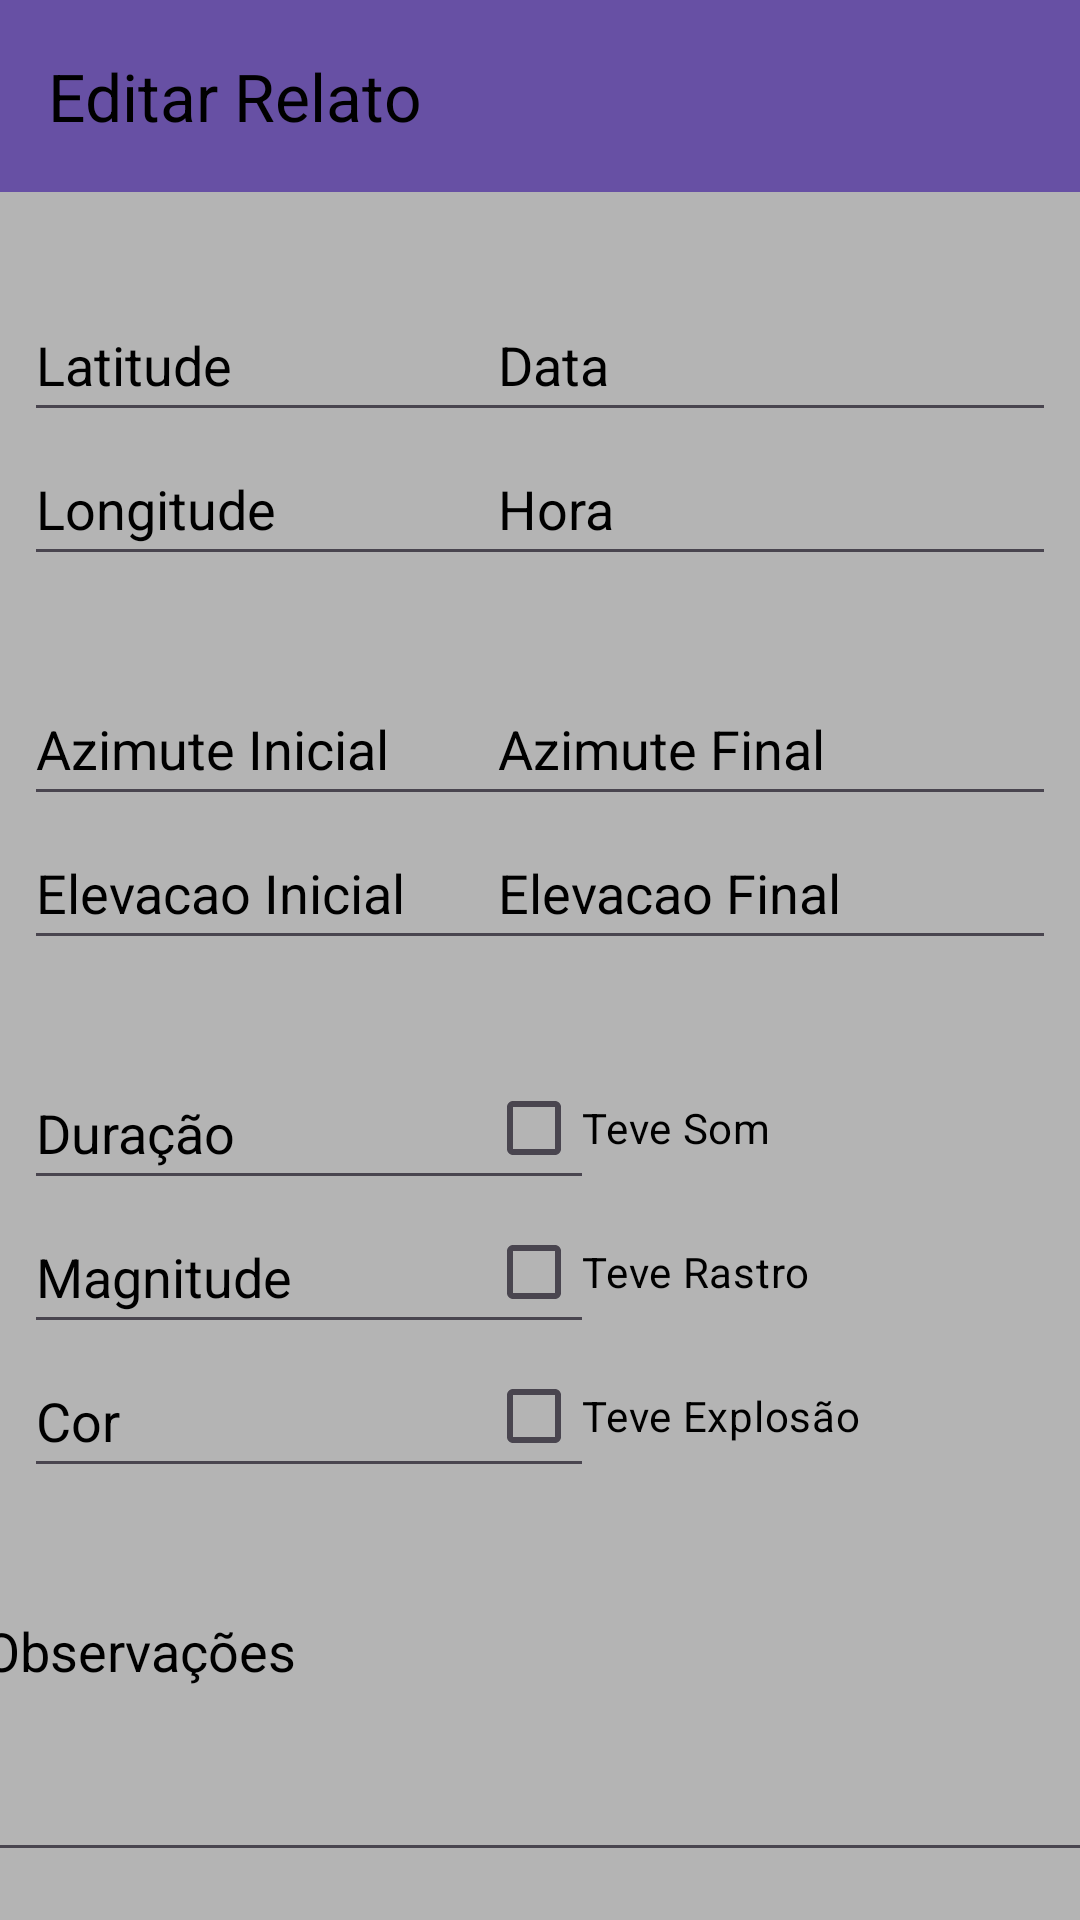

The Android layout XML behind this screen, and the referenced resources:
<!-- AndroidManifest.xml: application theme Theme.Relate_um_bolido -->
<!-- res/layout/activity_edicao.xml -->
<?xml version="1.0" encoding="utf-8"?>

<androidx.constraintlayout.widget.ConstraintLayout xmlns:android="http://schemas.android.com/apk/res/android"
    xmlns:app="http://schemas.android.com/apk/res-auto"
    xmlns:tools="http://schemas.android.com/tools"
    android:layout_width="match_parent"
    android:layout_height="match_parent"
    android:background="#B4B4B4"
    tools:context=".EdicaoActivity">

    <androidx.appcompat.widget.Toolbar
        android:id="@+id/toolbar_tela_edicao"
        android:layout_width="match_parent"
        android:layout_height="wrap_content"
        android:background="?attr/colorPrimary"
        android:minHeight="?attr/actionBarSize"
        android:theme="?attr/actionBarTheme"
        app:layout_constraintEnd_toEndOf="parent"
        app:layout_constraintStart_toStartOf="parent"
        app:layout_constraintTop_toTopOf="parent"
        app:title="@string/editar_relato"
        app:titleTextColor="#000000" />

    <EditText
        android:id="@+id/entrada_latitude_tela_edicao"
        android:layout_width="190dp"
        android:layout_height="48dp"
        android:layout_marginStart="8dp"
        android:layout_marginTop="32dp"
        android:autofillHints="-5.12"
        android:ems="10"
        android:hint="@string/latitude"
        android:inputType="numberSigned|numberDecimal"
        android:textColorHint="@color/black"
        app:layout_constraintStart_toStartOf="parent"
        app:layout_constraintTop_toBottomOf="@+id/toolbar_tela_edicao" />

    <EditText
        android:id="@+id/entrada_longitude_tela_edicao"
        android:layout_width="190dp"
        android:layout_height="48dp"
        android:layout_marginStart="8dp"
        android:autofillHints="-37.21"
        android:ems="10"
        android:hint="@string/longitude"
        android:inputType="numberSigned|numberDecimal"
        android:textColorHint="@color/black"
        app:layout_constraintStart_toStartOf="parent"
        app:layout_constraintTop_toBottomOf="@+id/entrada_latitude_tela_edicao" />

    <EditText
        android:id="@+id/entrada_data_tela_edicao"
        android:layout_width="190dp"
        android:layout_height="48dp"
        android:layout_marginTop="32dp"
        android:layout_marginEnd="8dp"
        android:autofillHints="2023/08/10"
        android:ems="10"
        android:hint="@string/data"
        android:inputType="date"
        android:textColorHint="@color/black"
        app:layout_constraintEnd_toEndOf="parent"
        app:layout_constraintTop_toBottomOf="@+id/toolbar_tela_edicao" />

    <EditText
        android:id="@+id/entrada_hora_tela_edicao"
        android:layout_width="190dp"
        android:layout_height="48dp"
        android:layout_marginEnd="8dp"
        android:autofillHints="21:54"
        android:ems="10"
        android:hint="@string/hora"
        android:inputType="time"
        android:textColorHint="@color/black"
        app:layout_constraintEnd_toEndOf="parent"
        app:layout_constraintTop_toBottomOf="@+id/entrada_data_tela_edicao" />

    <EditText
        android:id="@+id/entrada_azimute_inicial_tela_edicao"
        android:layout_width="190dp"
        android:layout_height="48dp"
        android:layout_marginStart="8dp"
        android:layout_marginTop="32dp"
        android:autofillHints="35"
        android:ems="10"
        android:hint="@string/azimute_inicial"
        android:inputType="number"
        android:textColorHint="@color/black"
        app:layout_constraintStart_toStartOf="parent"
        app:layout_constraintTop_toBottomOf="@+id/entrada_longitude_tela_edicao" />

    <EditText
        android:id="@+id/entrada_elevacao_inicial_tela_edicao"
        android:layout_width="190dp"
        android:layout_height="48dp"
        android:layout_marginStart="8dp"
        android:autofillHints="30"
        android:ems="10"
        android:hint="@string/elevacao_inicial"
        android:inputType="number"
        android:textColorHint="@color/black"
        app:layout_constraintStart_toStartOf="parent"
        app:layout_constraintTop_toBottomOf="@+id/entrada_azimute_inicial_tela_edicao" />

    <EditText
        android:id="@+id/entrada_azimute_final_tela_edicao"
        android:layout_width="190dp"
        android:layout_height="48dp"
        android:layout_marginTop="32dp"
        android:layout_marginEnd="8dp"
        android:autofillHints="43"
        android:ems="10"
        android:hint="@string/azimute_final"
        android:inputType="number"
        android:textColorHint="@color/black"
        app:layout_constraintEnd_toEndOf="parent"
        app:layout_constraintTop_toBottomOf="@+id/entrada_hora_tela_edicao" />

    <EditText
        android:id="@+id/entrada_elevacao_final_tela_edicao"
        android:layout_width="190dp"
        android:layout_height="48dp"
        android:layout_marginEnd="8dp"
        android:autofillHints="21"
        android:ems="10"
        android:hint="@string/elevacao_final"
        android:inputType="number"
        android:textColorHint="@color/black"
        app:layout_constraintEnd_toEndOf="parent"
        app:layout_constraintTop_toBottomOf="@+id/entrada_azimute_final_tela_edicao" />

    <EditText
        android:id="@+id/entrada_duracao_tela_edicao"
        android:layout_width="190dp"
        android:layout_height="48dp"
        android:layout_marginStart="8dp"
        android:layout_marginTop="32dp"
        android:autofillHints="2"
        android:ems="10"
        android:hint="@string/duracao"
        android:inputType="number"
        android:textColorHint="@color/black"
        app:layout_constraintStart_toStartOf="parent"
        app:layout_constraintTop_toBottomOf="@+id/entrada_elevacao_inicial_tela_edicao" />

    <EditText
        android:id="@+id/entrada_magnitude_tela_edicao"
        android:layout_width="190dp"
        android:layout_height="48dp"
        android:layout_marginStart="8dp"
        android:autofillHints="-5"
        android:ems="10"
        android:hint="@string/magnitude"
        android:inputType="numberSigned"
        android:textColorHint="@color/black"
        app:layout_constraintStart_toStartOf="parent"
        app:layout_constraintTop_toBottomOf="@+id/entrada_duracao_tela_edicao" />

    <EditText
        android:id="@+id/entrada_cor_tela_edicao"
        android:layout_width="190dp"
        android:layout_height="48dp"
        android:layout_marginStart="8dp"
        android:autofillHints="Amarelo"
        android:ems="10"
        android:hint="@string/cor"
        android:inputType="text"
        android:textColorHint="@color/black"
        app:layout_constraintStart_toStartOf="parent"
        app:layout_constraintTop_toBottomOf="@+id/entrada_magnitude_tela_edicao" />

    <CheckBox
        android:id="@+id/entrada_som_tela_edicao"
        android:layout_width="190dp"
        android:layout_height="48dp"
        android:layout_marginTop="32dp"
        android:layout_marginEnd="8dp"
        android:text="@string/teve_som"
        android:textColor="@color/black"
        app:layout_constraintEnd_toEndOf="parent"
        app:layout_constraintTop_toBottomOf="@+id/entrada_elevacao_final_tela_edicao" />

    <CheckBox
        android:id="@+id/entrada_rastro_tela_edicao"
        android:layout_width="190dp"
        android:layout_height="48dp"
        android:layout_marginEnd="8dp"
        android:text="@string/teve_rastro"
        android:textColor="@color/black"
        app:layout_constraintEnd_toEndOf="parent"
        app:layout_constraintTop_toBottomOf="@+id/entrada_som_tela_edicao" />

    <CheckBox
        android:id="@+id/entrada_explosao_tela_edicao"
        android:layout_width="190dp"
        android:layout_height="48dp"
        android:layout_marginEnd="8dp"
        android:text="@string/teve_explosao"
        android:textColor="@color/black"
        app:layout_constraintEnd_toEndOf="parent"
        app:layout_constraintTop_toBottomOf="@+id/entrada_rastro_tela_edicao" />

    <EditText
        android:id="@+id/entrada_observacoes_tela_edicao"
        android:layout_width="380dp"
        android:layout_height="96dp"
        android:layout_marginTop="32dp"
        android:autofillHints="Algumas notas a mais."
        android:ems="10"
        android:gravity="start|top"
        android:hint="@string/observacoes"
        android:inputType="textMultiLine"
        android:textColorHint="@color/black"
        app:layout_constraintEnd_toEndOf="parent"
        app:layout_constraintStart_toStartOf="parent"
        app:layout_constraintTop_toBottomOf="@+id/entrada_explosao_tela_edicao" />

    <Button
        android:id="@+id/botao_editar_relato"
        android:layout_width="wrap_content"
        android:layout_height="wrap_content"
        android:layout_marginTop="32dp"
        android:layout_marginEnd="64dp"
        android:text="@string/editar"
        app:layout_constraintEnd_toEndOf="parent"
        app:layout_constraintTop_toBottomOf="@+id/entrada_observacoes_tela_edicao" />

    <Button
        android:id="@+id/botao_apagar_relato"
        android:layout_width="wrap_content"
        android:layout_height="wrap_content"
        android:layout_marginStart="64dp"
        android:layout_marginTop="32dp"
        android:text="@string/apagar"
        android:textColor="#FF0000"
        app:layout_constraintStart_toStartOf="parent"
        app:layout_constraintTop_toBottomOf="@+id/entrada_observacoes_tela_edicao" />

</androidx.constraintlayout.widget.ConstraintLayout>
<!-- resources referenced by this layout -->
<resources>
  <string name="apagar">Apagar</string>
  <string name="azimute_final">Azimute Final</string>
  <string name="azimute_inicial">Azimute Inicial</string>
  <string name="cor">Cor</string>
  <string name="data">Data</string>
  <string name="duracao">Duração</string>
  <string name="editar">Editar</string>
  <string name="editar_relato">Editar Relato</string>
  <string name="elevacao_final">Elevacao Final</string>
  <string name="elevacao_inicial">Elevacao Inicial</string>
  <string name="hora">Hora</string>
  <string name="latitude">Latitude</string>
  <string name="longitude">Longitude</string>
  <string name="magnitude">Magnitude</string>
  <string name="observacoes">Observações</string>
  <string name="teve_explosao">Teve Explosão</string>
  <string name="teve_rastro">Teve Rastro</string>
  <string name="teve_som">Teve Som</string>
  <style name="Theme.Relate_um_bolido" parent="Base.Theme.Relate_um_bolido" />
  <style name="Base.Theme.Relate_um_bolido" parent="Theme.Material3.DayNight.NoActionBar">
          
          
      </style>
  <!-- not gathered from this repository: default colours our renderer supplied (Android Studio template values) -->
  <color name="black">#FF000000</color>
</resources>
